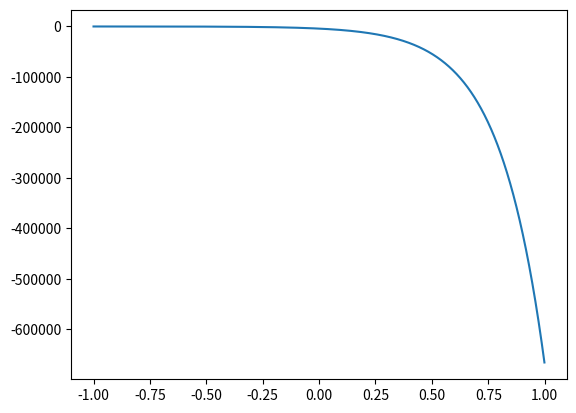

Here is the Python script that generated this plot:
import numpy as np
from scipy.integrate import odeint
import matplotlib.pyplot as plt

	
t = np.arange(-1, 1, 0.001)

def diff_func(sys, t):
    x, y, z = sys
    dxdt = 3 * x - y + z
    dydt = x + y + z
    dzdt = 4 * x - y + 4 * z
   
    return dxdt, dydt, dzdt

x0 = -71
y0 = 1
z0 = -3
sys = x0, y0, z0

sol = odeint(diff_func, sys, t)

plt.plot(t, sol[:, 1])

plt.savefig('dop_task_1.png')